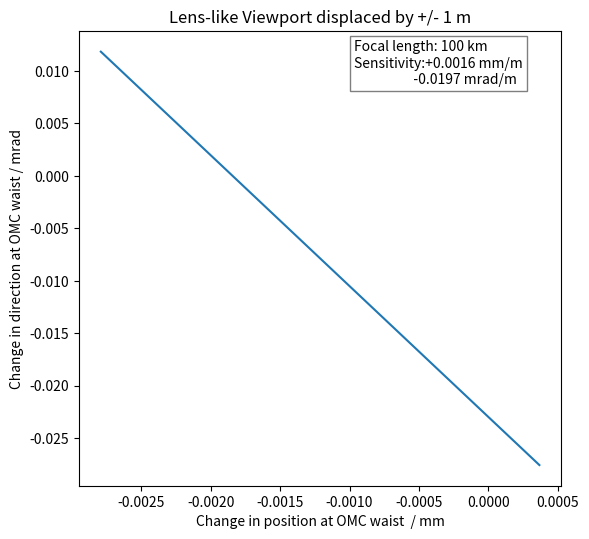

The script that saved this image:
import numpy as np
import matplotlib.pyplot as plt
from scipy.optimize import curve_fit as fit
from scipy.fft import fft #as fft
from scipy.fft import ifft #as ifft

# Program description
'''
Uses Fourier method of Sziklas and Seigman (1975) [see also Leavey and Courtial, Young TIM User Guide (2017).] for beam propagation.
Calculation of:
1) the effect of transverse displacement of septum window in LO beam path, with a notional focal length of 1 km (due to imperfect polish), upon the position and direction of the beam at the OMC waist.
'''

# General comment: 
# Erroneous results can occur due to poor fit in k-space. If this is the case, use initial width greater than expected width in Gaussfit. 
# Beam profile requires initial width to be smaller than expected width. 

# Inputs
wav = 1.064e-3                                                      # wavelength in mm
z0 = -3330.5                                                        # input waist location
b0 = 701.1                                                          # input Rayleigh range
w0 = np.sqrt(b0 * wav / np.pi)                                      # input waist size - specified by Rayleigh range
x0 = 0.0                                                            # initial offset in mm
a0 = 0.0                                                            # initial angle in mrad
space_0 = 1356                                                      # BHDL1 - LO-VIEW
space_1 = 2220                                                      # LO-VIEW - OM1
space_2 = 1590                                                      # OM1 - OM2
space_3 = 1220                                                      # OM2 - OMC
FV = 100 *1000 * 1000                                               # Notional focal length of septum window (LO-VIEW) due to imperfect polish = 100 km
R1 = 1000 * 5.709                                                   # OM1
R2 = 1000 * 2.360                                                   # OM2

class Beam: 
    '''Represents Gaussian beam in x, propagating along z. 
    Attributes: 
    U: 1D array, Complex amplitude
    w: 1D array, width
    z: 1D array, z-co-ordinate
    x: 1D array, x-co-ordinate
    kneg/kpos: 1D arrays, negative/positive components of k-vactor along x-axis (spatial frequencies)
    kx: 1D array, component of k-vector along x-axis (spatial frequency)
    kz: 1D array, component of k-vector along z-axis
    kwav: constant, magnitude of wavevector
    zres: constant: resolution in z
    '''
    def __init__(self, *args): # Initialises amplitude array.
        x0 = 0
        a0 = 0
        W = 200                                                                 # Width of window in mm
        xres = 0.01                                                             # 1D array representing kz-space. Derived from condition for monochromaticity.
        N = int(W / xres)                                                       # Number of x-bins (keeps resolution the same)  
        self.x = np.linspace(-W/2, W/2, N)                                      # 1D array representing x-space
        self.kneg = np.linspace(-(np.pi * N)/W, -(2 * np.pi)/W, int(N/2))       # 1D array representing kx-space from max -ve value to min -ve value
        self.kpos = np.linspace((2 * np.pi)/W, (np.pi * N)/W, int(N/2))         # 1D array representing kx-space from min +ve value to max +ve value
        self.kx = np.concatenate((self.kpos,self.kneg), axis = 0)               # 1D array representing kx-space. Order of values matches that spatial frequency distribution derived from FFT of amlitude distribution
        self.kwav = 2 * np.pi / wav                                             # Magnitude of wave-vector
        self.kz = np.sqrt(self.kwav**2 - self.kx**2)                            # 1D array representing kz-space. Derived from condition for monochromaticity. 
        self.zres = 3000                                                        # z-resolution in mm: 3000 for most; 50 for beam profile. 
        if len(args) == 2:                                                      # Two arguments: Instantiates Beam object from waist size, w0, and distance to waist, z0. 
            w0 = args[0]
            z0 = args[1]
        elif len(args) == 4:                                                    # Four arguments: Instantiates Beam object from waist size, w0, distance to waist, z0, input offset, x0, and input angle, a0. 
            w0 = args[0]
            z0 = args[1]
            x0 = args[2]
            a0 = args[3]
        a0 = a0 / 1000                                                          # Converts input angle from mrad to rad
        q0 = z0 - 1j * np.pi * w0**2 / wav                                      # Input beam parameter
        U0 = (1/q0) * np.exp(1j * self.kwav * (self.x-x0)**2 / (2 * q0))        # Input array, offset by x0
        U0 = U0 * np.exp(-1j * self.kwav * self.x * np.sin(a0))                 # Tilt beam by initial angle, a0
        self.U = U0                                                             # Initialise amplitude array
        self.w = [Gaussfit(self.x,abs(self.U),1)[2]]                            # Initialise width list
        self.z = [0]                                                            # Initialise z-position list.

    def step(self, D): # Propagate input Beam object over distance, D; return Beam object. Fourier algorithm. 
        Pin = fft(self.U)                       # FFT of amplitude distribution, U, gives spatial frequency distribution, Pin at initial position, z.
        Pout = Pin * np.exp(1j * self.kz * D)   # Multiply Spatial frequency distribution by phase-factor corresponding to propagation through distance, D, to give new spatial frequency distribution, Pout. 
        Uout = ifft(Pout)                       # IFFT of spatial frequency distribution gives amplitude distribution, Uout, at plane z = z + D
        self.U = Uout
        return self

    def propagate(self,distance,profile=False): # Propagate Beam object through distance with resolution, zres; return Beam object. 
        Uprev = self
        if profile:
            w = Uprev.w                 # unpack width_list
            z = Uprev.z                 # unpack z-position_list
            res = 50                    # Set res to 50 if generating plot of beam profile.
        else:
            res = self.zres             # Otherwise use global variable, zres
        num = distance // res           # number of steps: divide distance by resolution. 
        rem = distance % res            # remainder of division: final step size. If num = 0, i.e. zres > distance, single step taken, equal to distance. 
        for i in range(num):            # num steps
            Unext = Uprev.step(res)
            Uprev = Unext
            if profile:
                zprev = z[-1]
                z.append(zprev + res)   # Build up z-array as go along. 
                wnext = Gaussfit(Unext.x,abs(Unext.U),1)[2]
                w.append(wnext)
        Unext = Uprev.step(rem)         # Final step of size rem. 
        if profile:
            zprev = z[-1]
            z.append(zprev + rem) 
            wnext = Gaussfit(Unext.x,abs(Unext.U),1)[2]
            w.append(wnext)
            Unext.w = w
            Unext.z = z
        return Unext

    def tilt(self,angle): # Applies linear phase-gradient, simulating effect of tilting mirror. Input angle in mrad. 
        Uin = self.U
        a = angle / 1000
        Uout = Uin * np.exp(-1j * self.kwav * self.x * np.sin(a))
        self.U = Uout
        return self

    def lens(self,f,x0): # Lens element of focal length, f, centre offset from beam by x0. 
        Uin = self.U
        Uout = Uin * np.exp(-1j * self.kwav * (self.x - x0)**2 / (2 * f))
        self.U = Uout
        return self

    def mirror(self,R): # Mirror element of radius of curvature, R. 
        Uin = self.U
        Uout = Uin * np.exp(-1j * self.kwav * self.x**2 / R)
        self.U = Uout
        return self

    def amp_plot(self,n=1): # Plot magnitude of Amplitude array in x-space. 
        Uplot = abs(self.U)/max(abs(self.U))
        plt.figure(n)
        plt.plot(self.x,Uplot,'o', label = 'model data', markersize = 3)
        axes = plt.gca()
        axes.set_xlim([-2, 2])
        axes.set_ylim([0, 1.1])
        plt.grid(which = 'major', axis = 'both')
        plt.xlabel('x / mm')
        plt.ylabel('Normalised amplitude distribution')
        #plt.legend()
        plt.tight_layout()

    def amp_fit(self,plot=False,n=1): # Fit (and Plot) magnitude of Amplitude array in x-space. 
        Uplot = abs(self.U)/max(abs(self.U))
        xparams = Gaussfit(self.x,Uplot)
        UFit = Gaussian(self.x, xparams[0], xparams[1], xparams[2])
        if plot == True:
            plt.figure(n)
            plt.plot(self.x,Uplot,'o', label = 'model data', markersize = 3)
            plt.plot(self.x,UFit,'-', label = count)
            axes = plt.gca()
            axes.set_xlim([-1, 1])
            axes.set_ylim([0, 1.1])
            plt.grid(which = 'major', axis = 'both')
            plt.xlabel('x / mm')
            plt.ylabel('Normalised amplitude distribution')
            #plt.legend()
            plt.tight_layout()
        return xparams

    def freq_fit(self,plot=False,n=2): # Fit ( and plot) magnitude of Spatial frequency array in k-space. 
        P = fft(self.U)
        kplot = np.concatenate((self.kneg,self.kpos), axis = 0)     
        Pneg = P[int(len(P)/2):]
        Ppos = P[:int(len(P)/2)]
        Pswap = np.concatenate((Pneg,Ppos), axis = 0)
        Pabs = abs(Pswap)
        Pplot = Pabs/max(Pabs)
        kparams = Gaussfit(kplot,Pplot)
        PFit = Gaussian(kplot, kparams[0], kparams[1], kparams[2])
        if plot == True:
            plt.figure(n)
            plt.plot(kplot,Pplot,'o', label = 'model data', markersize = 3)
            plt.plot(kplot,PFit,'-', label = 'fit')
            axes = plt.gca()
            axes.set_xlim([-25, 25])
            axes.set_ylim([0, 1.1])
            plt.grid(which = 'major', axis = 'both')
            plt.xlabel('k_x / mm^-1')
            plt.ylabel('Normalised spatial frequency distribution')
            #plt.legend()
            plt.tight_layout()
        return kparams

def Gaussian(space, offset, height, width): # Defines Gaussian function for fitting; space is a 1D array. 
    return height * np.exp(-((space-offset)/width)**2)

def Gaussfit(space,Array,init_width=30):# Fit Gaussian to magnitude of Amplitude array. Return fit parameters. 
    init_params = [0.1,1,init_width]    # Use initial width parameter smaller than expected width for beam profile. Otherwise, use initial width parameter larger than expected width - avoids bad fit in k-space. 
    est_params, est_err = fit(Gaussian, space, Array, p0 = init_params)
    return est_params # [offset, amplitude, width]

def beam_profile(): 
    # Runs series of methods corresponding to propagation of beam through various elements in system. 
    # Calculate beam waist along the way ('True' condition passed to propagate). 
    U = Beam(w0,z0)
    U = U.propagate(space_0,True)
    U = U.lens(FV,0)
    U = U.propagate(space_1,True)
    U = U.mirror(R1)
    U = U.propagate(space_2,True)
    U = U.mirror(R2)
    U = U.propagate(space_3,True)
    U = U.propagate(3500,True)
    width_plot(U.z,U.w)

def width_plot(distance_list,width_list,n=3): # Plots beam profile for a given waist array. 
    zplot = 0.001 * np.asarray(distance_list)
    wplot = np.asarray(width_list)
    plt.figure(figsize=(9, 7), dpi=120)
    plt.plot(zplot,wplot, linewidth = 3)
    axes = plt.gca()
    axes.set_xlim([0, 10])
    axes.set_ylim(0.0,2.6)
    axes.set_xticks(np.linspace(0,10,11))
    axes.set_yticks(np.linspace(0.0,2.6,14))
    plt.grid(which = 'both', axis = 'both', linestyle = '--')
    axes.set_xlabel('Distance from BHDL1 / m')
    axes.set_ylabel('Beam size / mm')
    axes.vlines(x = 0.001 * space_0, ymin = 0, ymax = 120,\
    linewidth = 2,color = 0.75*np.array([1,0.25,0.25]),linestyles = 'dashed',label = 'Viewport')
    #axes.vlines(x = 0.001 * (space_0 + space_1), ymin = 0, ymax = 120,\
    #linewidth = 2,color = 0.75*np.array([0.25,1,0.25]),linestyles = 'dashed',label = 'OM1') 
    #axes.vlines(x = 0.001 * (space_0 + space_1 + space_2), ymin = 0, ymax = 120,\
    #linewidth = 2,color = 0.75*np.array([1,1,0.25]),linestyles = 'dashed',label = 'OM2') 
    axes.vlines(x = 0.001 * (space_0 + space_1 + space_2 + space_3), ymin = 0, ymax = 120,\
    linewidth = 2,color = 0.75*np.array([0.25,0.25,0.25]),linestyles = 'dashed',label = 'OMC')
    plt.legend()
    #plt.title('')
    plt.tight_layout()

def L1_displ(x0): 
    # Runs series of methods corresponding to propagation of beam through various elements in system. Fixed spacings, defined in global variables. 
    # L1 displaced by x0. Returns, x and k offsets at OMC waist. 
    U = Beam(w0,z0)
    U = U.propagate(space_0,True)
    U = U.lens(FV,x0)
    U = U.propagate(space_1,True)
    U = U.mirror(R1)
    U = U.propagate(space_2,True)
    U = U.mirror(R2)
    U = U.propagate(space_3,True)
    xparams = U.amp_fit()
    Dx = xparams[0] #/ abs(xparams[2]) # normalise offset to width in x-space
    kparams = U.freq_fit()
    Dk = kparams[0] #/ abs(kparams[2]) # normalise offset to width in k-space
    Beta = 1000 * np.arctan(Dk / np.sqrt(U.kwav**2 - Dk**2))
    return (Dx, Beta)

def L1_test(): # Displace L1 by equal positive and negative amounts. Return x and k offsets at OMC waist.
    x1 = []
    b1 = []
    displ = np.linspace(-1e3, 1e3, 2)
    for i in range(len(displ)):
        Dx, Beta = L1_displ(displ[i])
        x1.append(Dx)
        b1.append(Beta)
    return (x1,b1)

def L1_dep():  # Calculates orthogonality between mirrors: angle between unit vectors corresponding to effect of mirror tilt in x-k space. 
    Mtest = L1_test()
    xb_plot(Mtest[0],Mtest[1])

def xb_plot(x1,b1,n=4): # Plots displacement in x-k space caused when lens, L1 displaced.
    plt.figure(n, figsize=(6, 5.5), dpi=120)
    plt.plot(x1, b1)                                                
    plt.title('Lens-like Viewport displaced by +/- 1 m')         
    axes = plt.gca()
    plt.xlabel('Change in position at OMC waist  / mm')
    plt.ylabel('Change in direction at OMC waist / mrad')
    textstr = 'Focal length: 100 km\nSensitivity:+%.4f mm/m\n                   %.4f mrad/m' % ((x1[1] - x1[0])/2,(b1[1] - b1[0])/2)
    props = dict(boxstyle='square', facecolor='white', alpha=0.5)
    axes.text(0.57, 0.98, textstr, transform=axes.transAxes, fontsize=10, verticalalignment='top', bbox=props)
    plt.tight_layout()

def main():
    #beam_profile()
    #print(L1_displ(10))
    #L1_test()
    L1_dep()
    plt.show()
    
if __name__ == "__main__":
    main()